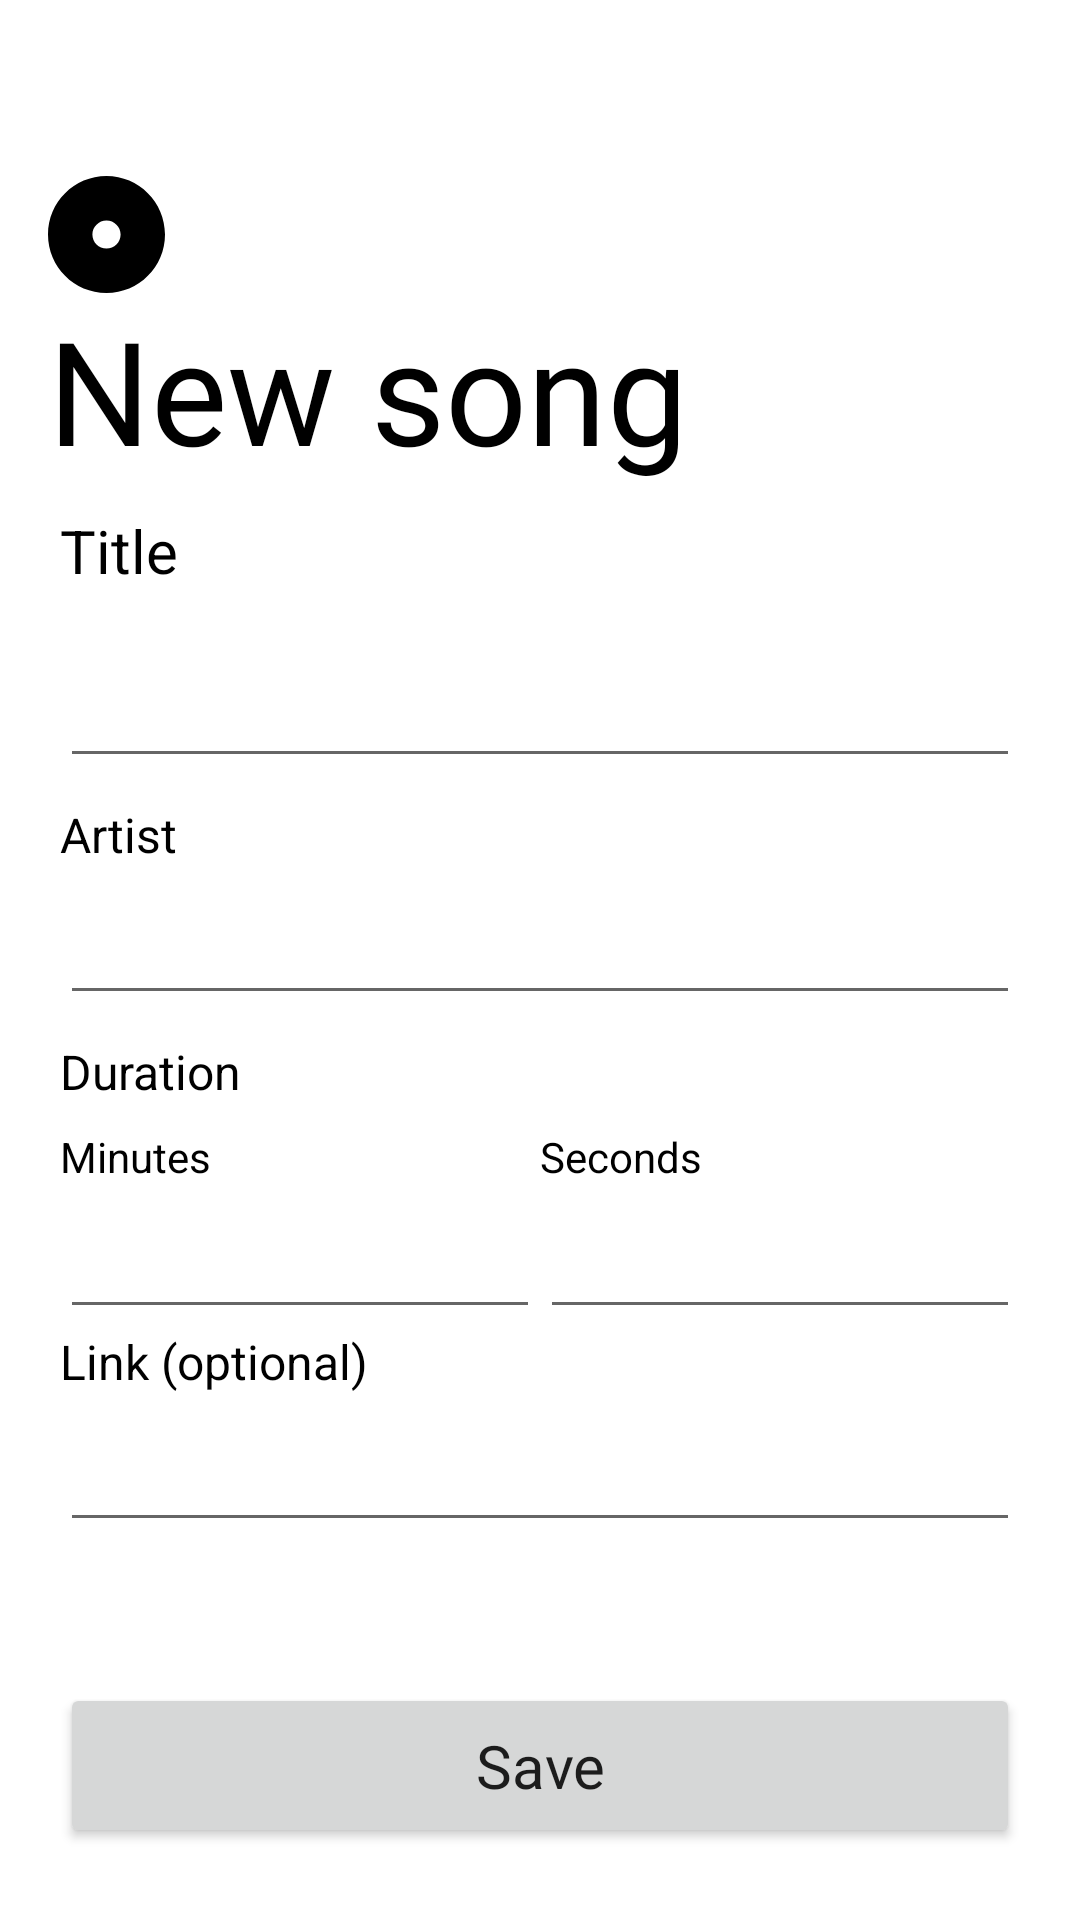

The Android layout XML behind this screen, and the referenced resources:
<!-- AndroidManifest.xml: application theme Theme.Cdsv -->
<!-- res/layout/activity_add_songs.xml -->
<?xml version="1.0" encoding="utf-8"?>
<LinearLayout xmlns:android="http://schemas.android.com/apk/res/android"
    xmlns:app="http://schemas.android.com/apk/res-auto"
    xmlns:tools="http://schemas.android.com/tools"
    android:id="@+id/tvAddSongsTitle"
    android:layout_width="match_parent"
    android:layout_height="match_parent"
    android:orientation="vertical"
    tools:context=".AddSongs">

    <androidx.constraintlayout.widget.ConstraintLayout
        android:id="@+id/clTitleBar"
        android:layout_width="match_parent"
        android:layout_height="170dp"
        android:background="?attr/colorPrimary">

        <TextView
            android:id="@+id/tvTitlebarTitle"
            android:layout_width="wrap_content"
            android:layout_height="wrap_content"
            android:layout_marginStart="16dp"
            android:layout_marginBottom="8dp"
            android:fontFamily="@font/manroperegular"
            android:text="@string/newSong"
            android:textColor="?attr/colorOnPrimary"
            android:textSize="48sp"
            app:layout_constraintBottom_toBottomOf="parent"
            app:layout_constraintStart_toStartOf="parent" />

        <ImageView
            android:id="@+id/ivDisc"
            android:layout_width="wrap_content"
            android:layout_height="wrap_content"
            android:contentDescription="@string/app_name"
            app:layout_constraintBottom_toTopOf="@+id/tvTitlebarTitle"
            app:layout_constraintStart_toStartOf="@+id/tvTitlebarTitle"
            app:srcCompat="@drawable/disc"
            app:tint="?attr/colorOnPrimary" />
    </androidx.constraintlayout.widget.ConstraintLayout>

    <LinearLayout
        android:layout_width="match_parent"
        android:layout_height="match_parent"
        android:background="?attr/colorPrimary"
        android:orientation="vertical"
        android:paddingHorizontal="20dp">

        <TextView
            android:id="@+id/txtSongTitle"
            android:layout_width="match_parent"
            android:layout_height="wrap_content"
            android:labelFor="@id/edtSongName"
            android:text="@string/title"
            android:textColor="?attr/colorOnBackground"
            android:textSize="20sp" />

        <EditText
            android:id="@+id/edtSongName"
            android:layout_width="match_parent"
            android:layout_height="wrap_content"
            android:layout_marginBottom="8dp"
            android:ems="10"
            android:importantForAutofill="no"
            android:inputType="textPersonName"
            android:minHeight="48dp"
            android:textColor="?attr/colorOnPrimary"
            android:textSize="34sp"
            tools:ignore="DuplicateSpeakableTextCheck" />

        <TextView
            android:id="@+id/txtSongArtist"
            android:layout_width="match_parent"
            android:layout_height="wrap_content"
            android:labelFor="@id/edtSongArtist"
            android:text="@string/artist"
            android:textColor="?attr/colorOnBackground"
            android:textSize="16sp" />

        <EditText
            android:id="@+id/edtSongArtist"
            android:layout_width="match_parent"
            android:layout_height="wrap_content"
            android:layout_marginBottom="8dp"
            android:ems="10"
            android:importantForAutofill="no"
            android:inputType="textPersonName"
            android:minHeight="48dp"
            android:textColor="?attr/colorOnPrimary"
            android:textSize="24sp"
            tools:ignore="DuplicateSpeakableTextCheck" />

        <TextView
            android:id="@+id/txtSongDuration"
            android:layout_width="match_parent"
            android:layout_height="wrap_content"
            android:labelFor="@id/edtSongArtist"
            android:text="@string/duration"
            android:textColor="?attr/colorOnBackground"
            android:textSize="16sp" />

        <LinearLayout
            android:layout_width="match_parent"
            android:layout_height="wrap_content"
            android:layout_marginTop="8dp"
            android:baselineAligned="false"
            android:orientation="horizontal">

            <LinearLayout
                android:layout_width="wrap_content"
                android:layout_height="match_parent"
                android:layout_weight="1"
                android:orientation="vertical">

                <TextView
                    android:id="@+id/tvMinutes"
                    android:layout_width="match_parent"
                    android:layout_height="wrap_content"
                    android:labelFor="@id/edtMinutes"
                    android:text="@string/minutes"
                    android:textColor="?attr/colorOnBackground" />

                <EditText
                    android:id="@+id/edtMinutes"
                    android:layout_width="match_parent"
                    android:layout_height="wrap_content"
                    android:ems="10"
                    android:importantForAutofill="no"
                    android:inputType="number"
                    android:minHeight="48dp"
                    tools:ignore="DuplicateSpeakableTextCheck" />
            </LinearLayout>

            <LinearLayout
                android:layout_width="wrap_content"
                android:layout_height="match_parent"
                android:layout_weight="1"
                android:orientation="vertical">

                <TextView
                    android:id="@+id/tvSeonds"
                    android:layout_width="match_parent"
                    android:layout_height="wrap_content"
                    android:labelFor="@id/edtSeconds"
                    android:text="@string/seconds"
                    android:textColor="?attr/colorOnBackground" />

                <EditText
                    android:id="@+id/edtSeconds"
                    android:layout_width="match_parent"
                    android:layout_height="wrap_content"
                    android:ems="10"
                    android:importantForAutofill="no"
                    android:inputType="number"
                    android:minHeight="48dp"
                    tools:ignore="DuplicateSpeakableTextCheck" />
            </LinearLayout>
        </LinearLayout>

        <TextView
            android:id="@+id/txtSongLink"
            android:layout_width="match_parent"
            android:layout_height="wrap_content"
            android:labelFor="@id/edtSongLink"
            android:text="@string/linkOptional"
            android:textColor="?attr/colorOnBackground"
            android:textSize="16sp" />

        <EditText
            android:id="@+id/edtSongLink"
            android:layout_width="match_parent"
            android:layout_height="wrap_content"
            android:layout_marginBottom="8dp"
            android:ems="10"
            android:importantForAutofill="no"
            android:inputType="textPersonName"
            android:minHeight="48dp"
            android:textColor="?attr/colorOnPrimary"
            android:textSize="24sp"
            tools:ignore="DuplicateSpeakableTextCheck" />

        <androidx.constraintlayout.widget.ConstraintLayout
            android:id="@+id/clSaveSong"
            android:layout_width="match_parent"
            android:layout_height="match_parent">

            <Button
                android:id="@+id/btnSaveSong"
                android:layout_width="0dp"
                android:layout_height="55dp"
                android:layout_marginBottom="24dp"
                android:fontFamily="@font/manroperegular"
                android:onClick="save"
                android:text="@string/save"
                android:textAllCaps="false"
                android:textSize="20sp"
                android:theme="@style/bw"
                app:layout_constraintBottom_toBottomOf="parent"
                app:layout_constraintEnd_toEndOf="parent"
                app:layout_constraintStart_toStartOf="parent" />
        </androidx.constraintlayout.widget.ConstraintLayout>
    </LinearLayout>
</LinearLayout>
<!-- resources referenced by this layout -->
<resources>
  <!-- drawable disc (drawable) -->
  <vector xmlns:android="http://schemas.android.com/apk/res/android"
      android:width="39dp"
      android:height="39dp"
      android:viewportWidth="39"
      android:viewportHeight="39">
    <path
        android:pathData="M39,19.5C39,30.27 30.27,39 19.5,39C8.73,39 0,30.27 0,19.5C0,8.73 8.73,0 19.5,0C30.27,0 39,8.73 39,19.5ZM14.798,19.5C14.798,22.097 16.903,24.202 19.5,24.202C22.097,24.202 24.202,22.097 24.202,19.5C24.202,16.903 22.097,14.798 19.5,14.798C16.903,14.798 14.798,16.903 14.798,19.5Z"
        android:fillColor="#ffffff"/>
  </vector>
  <string name="app_name" translatable="false">cdsv</string>
  <string name="artist">Artist</string>
  <string name="duration">Duration</string>
  <string name="linkOptional">Link (optional)</string>
  <string name="minutes">Minutes</string>
  <string name="newSong">New song</string>
  <string name="save">Save</string>
  <string name="seconds">Seconds</string>
  <string name="title">Title</string>
  <style name="bw" parent="Theme.MaterialComponents.DayNight.NoActionBar">
          <item name="colorPrimary">@color/black</item>
          <item name="colorOnPrimary">@color/white</item>
          <item name="colorAccent">@color/black</item>
          <item name="colorSecondary">@color/black</item>
          <item name="colorOnSecondary">@color/white</item>
          <item name="android:statusBarColor">?attr/colorOnPrimary</item>
          <item name="android:windowLightStatusBar">true</item>
      </style>
  <style name="Theme.Cdsv" parent="Theme.MaterialComponents.DayNight.NoActionBar">
          
          <item name="colorPrimary">@color/white</item>
          <item name="colorPrimaryVariant">@color/white</item>
          <item name="colorOnPrimary">@color/black</item>
          
          <item name="colorSecondary">@color/teal</item>
          <item name="colorSecondaryVariant">@color/teal</item>
          <item name="colorOnSecondary">@color/black</item>
          
          <item name="android:statusBarColor">?attr/colorPrimary</item>
          <item name="android:windowLightStatusBar">true</item>
          
  
      </style>
  <color name="black">#FF000000</color>
  <color name="white">#FFFFFFFF</color>
  <color name="teal">#00FFD1</color>
</resources>
